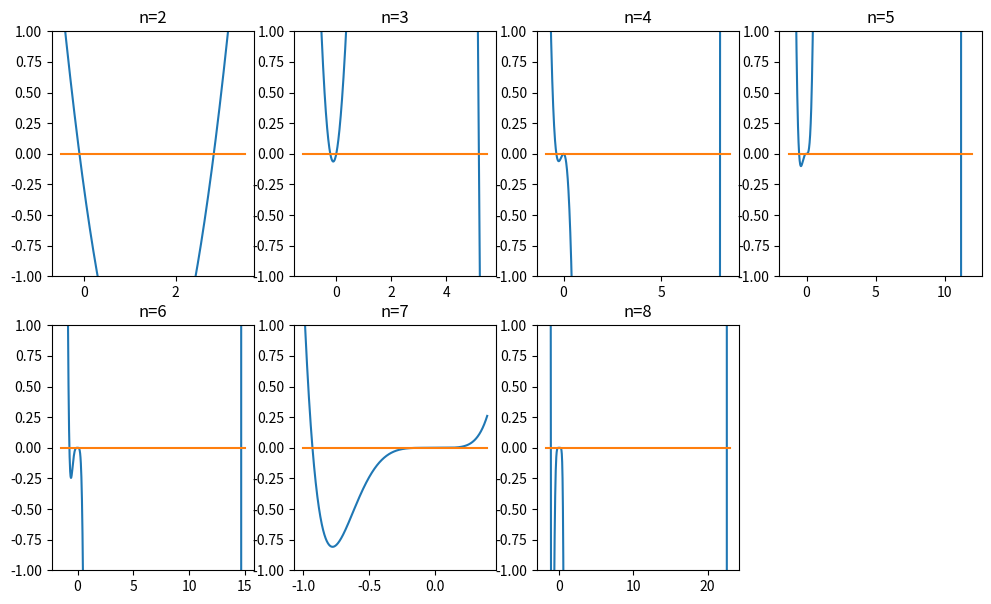

Reproduce this figure in Python.
#!/usr/bin/env python3

from math import sqrt
from numpy.linalg import det as rdet # for testing
import matplotlib.pyplot as plt
import numpy as np
import time

# λ for copy purposes

# -~*~- Problem 2 -~*~-
def A(i, j):
    """Returns i-th row and j-th col of A"""
    return sqrt(i+1 + j+1 - 1)

def genA(n):
    """Returns matrix An"""
    return [[A(r,c) for c in range(n)] for r in range(n)]

def det(A):
    """Returns the determinant of matrix A. Mutates A."""
    A = np.matrix(A)
    for c in range(len(A)):
        for r in range(c+1, len(A)):
            to_elim = A[r,c]
            diag_factor = A[c,c]
            if diag_factor == 0: continue
            scale = float(to_elim/diag_factor)
            A[r] = (A[r] - scale*A[c])
    prod = 1
    for i in range(len(A)):
        prod *= A[i,i]
    return prod

def pn(A, lam):
    """returns det(A-λ*I)"""
    return det(A-lam*np.eye(len(A)))

def run(n):
    """Returns tuple with (x, det(A-λI)). Tuned for n=2..8 and A above."""
    A = genA(n)
    step = 1000
    if n == 2: start, end = -.5, 3.5
    elif n == 3: start, end = -1.2, 5.5
    elif n == 4: start, end = -.9,8.5
    elif n == 5: start, end = -1.3,12
    elif n == 6: start, end = -1.5,15
    elif n == 7: start, end = -1, .4
    elif n == 8: start, end = -1.8,23 
    else: start, end = -5, 5

    x = np.arange(start, end, (end-start)/step)
    return (x, [pn(A, l) for l in x])

def report():
    """
    Runs the report to be turned in.

    For n=2,...,8
        draw pn and find zeros, eigen values
    """
    plt.figure(figsize=(12,7))
    for n in range(2, 9):
        x,l = run(n)
        plt.subplot(2, 4, n-1)
        plt.title('n='+str(n))
        plt.plot(x, l, x, [0 for i in x])
        plt.gca().set_ylim([-1, 1])
    plt.show()

def test():
    """"""
    pass

def test_plot():
    """Guide to plotting..."""
    def test_f(x):
        return np.sin(x)
    A = genA(3)
    x = np.arange(0.0, 5.0, 0.05)
    plt.figure(1)
    plt.subplot(231)
    plt.plot(x, test_f(x), 'r-')
    plt.subplot(233)
    plt.plot(x, test_f(x), 'b-')
    plt.subplot(232)
    plt.plot(x, [pn(A, l) for l in x], 'g-')
    plt.show()

if __name__ == '__main__':
    report()
    #test()
